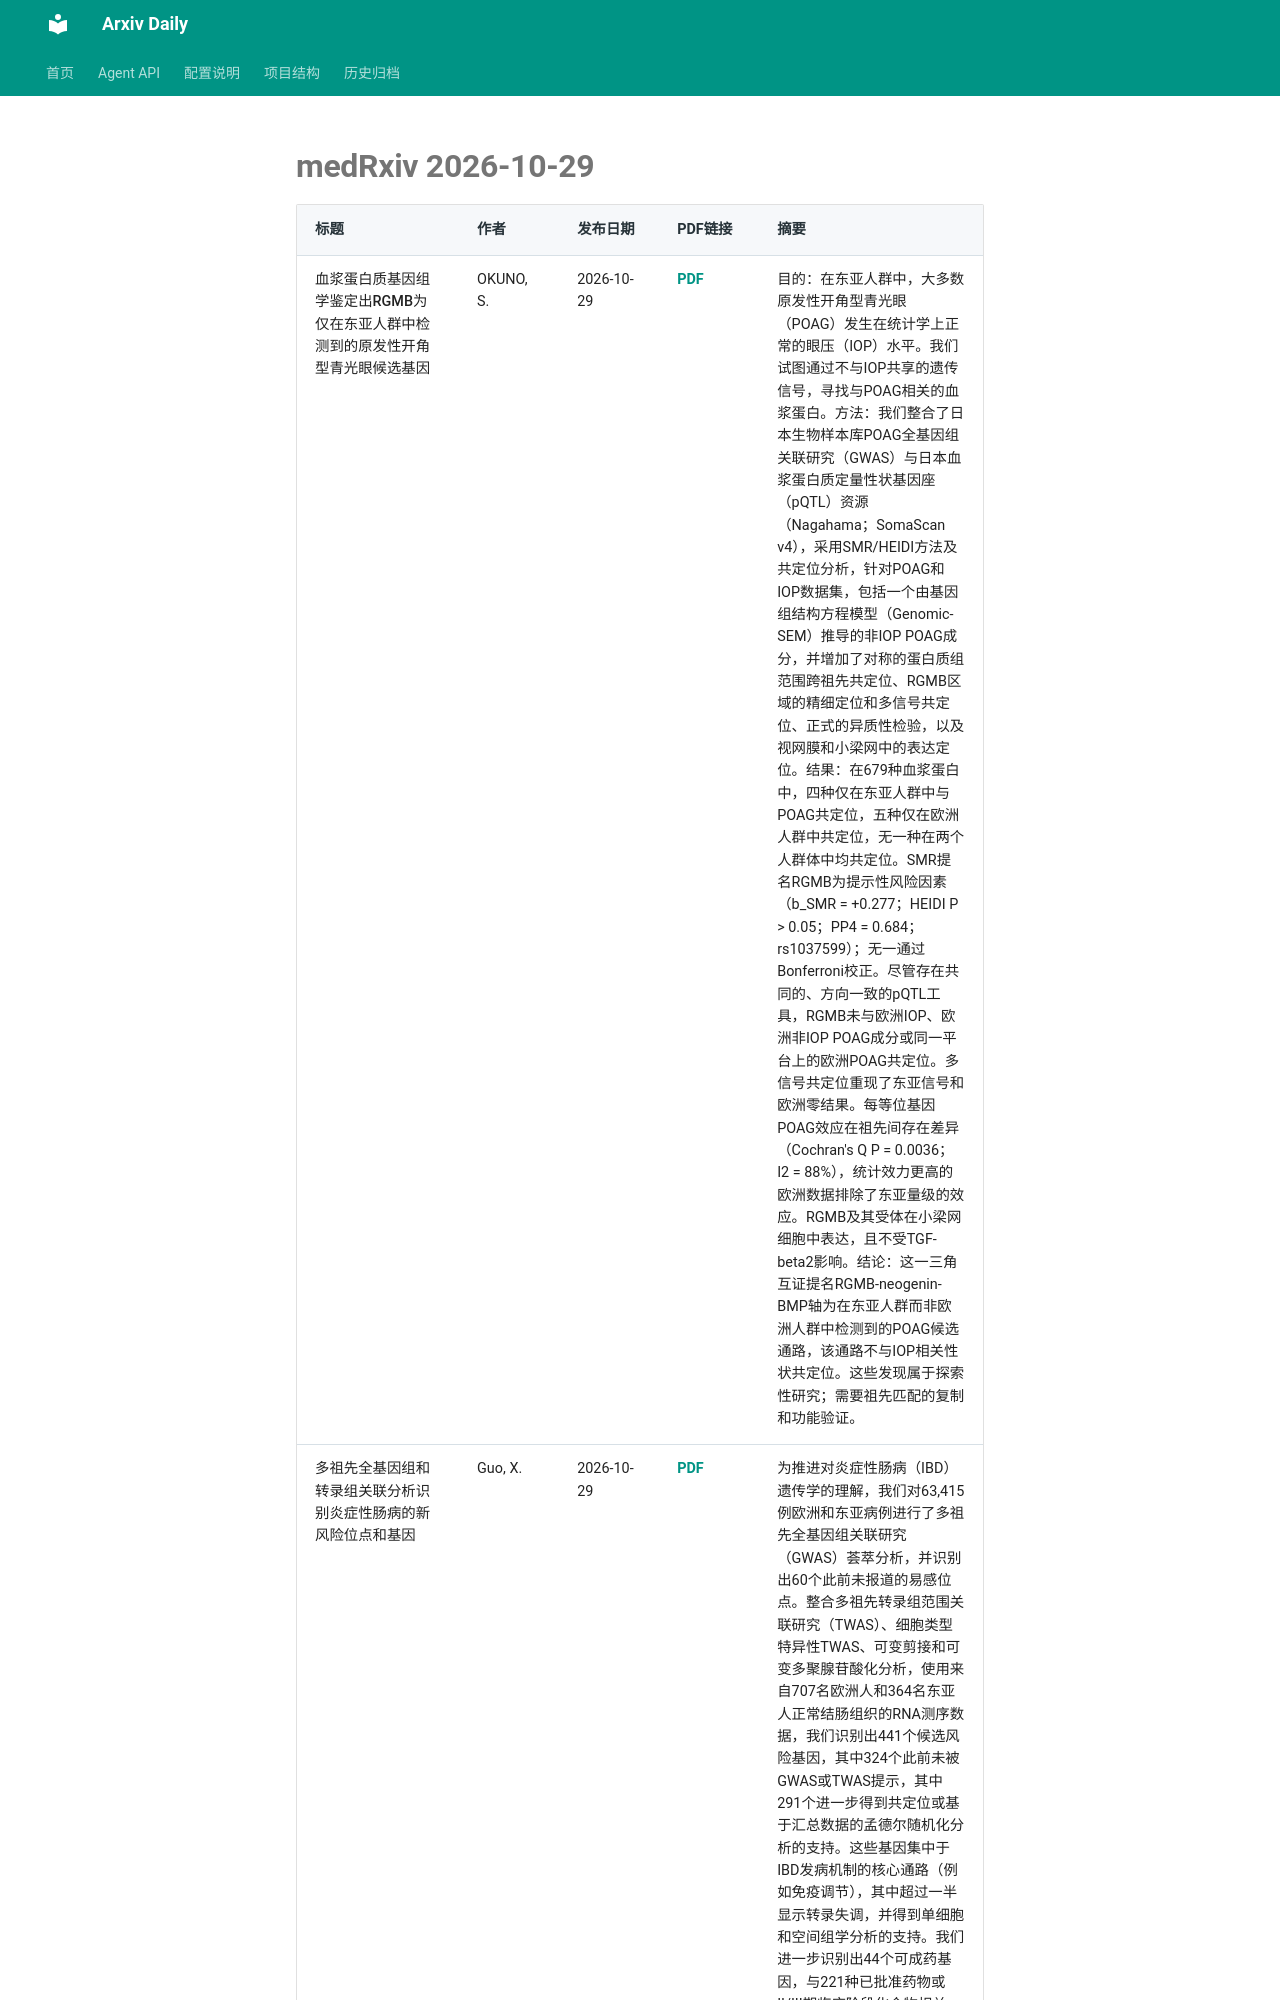

repository: Lcollection/Arxiv_Daily · page: daily-papers/2026-10-29-medrxiv/index.html · generator: mkdocs

# medRxiv 2026-10-29

| 标题 | 作者 | 发布日期 | PDF链接 | 摘要 |
|------|------|----------|--------|------|
| 血浆蛋白质基因组学鉴定出RGMB为仅在东亚人群中检测到的原发性开角型青光眼候选基因 | OKUNO, S. | 2026-10-29 | [PDF](https://www.medrxiv.org/content/10.64898/2026.10.26.26366459v1.full.pdf) | 目的：在东亚人群中，大多数原发性开角型青光眼（POAG）发生在统计学上正常的眼压（IOP）水平。我们试图通过不与IOP共享的遗传信号，寻找与POAG相关的血浆蛋白。方法：我们整合了日本生物样本库POAG全基因组关联研究（GWAS）与日本血浆蛋白质定量性状基因座（pQTL）资源（Nagahama；SomaScan v4），采用SMR/HEIDI方法及共定位分析，针对POAG和IOP数据集，包括一个由基因组结构方程模型（Genomic-SEM）推导的非IOP POAG成分，并增加了对称的蛋白质组范围跨祖先共定位、RGMB区域的精细定位和多信号共定位、正式的异质性检验，以及视网膜和小梁网中的表达定位。结果：在679种血浆蛋白中，四种仅在东亚人群中与POAG共定位，五种仅在欧洲人群中共定位，无一种在两个人群体中均共定位。SMR提名RGMB为提示性风险因素（b_SMR = +0.277；HEIDI P > 0.05；PP4 = 0.684；rs1037599）；无一通过Bonferroni校正。尽管存在共同的、方向一致的pQTL工具，RGMB未与欧洲IOP、欧洲非IOP POAG成分或同一平台上的欧洲POAG共定位。多信号共定位重现了东亚信号和欧洲零结果。每等位基因POAG效应在祖先间存在差异（Cochran's Q P = 0.0036；I2 = 88%），统计效力更高的欧洲数据排除了东亚量级的效应。RGMB及其受体在小梁网细胞中表达，且不受TGF-beta2影响。结论：这一三角互证提名RGMB-neogenin-BMP轴为在东亚人群而非欧洲人群中检测到的POAG候选通路，该通路不与IOP相关性状共定位。这些发现属于探索性研究；需要祖先匹配的复制和功能验证。 |
| 多祖先全基因组和转录组关联分析识别炎症性肠病的新风险位点和基因 | Guo, X. | 2026-10-29 | [PDF](https://www.medrxiv.org/content/10.1101/2025.09.23.25336483v1.full.pdf) | 为推进对炎症性肠病（IBD）遗传学的理解，我们对63,415例欧洲和东亚病例进行了多祖先全基因组关联研究（GWAS）荟萃分析，并识别出60个此前未报道的易感位点。整合多祖先转录组范围关联研究（TWAS）、细胞类型特异性TWAS、可变剪接和可变多聚腺苷酸化分析，使用来自707名欧洲人和364名东亚人正常结肠组织的RNA测序数据，我们识别出441个候选风险基因，其中324个此前未被GWAS或TWAS提示，其中291个进一步得到共定位或基于汇总数据的孟德尔随机化分析的支持。这些基因集中于IBD发病机制的核心通路（例如免疫调节），其中超过一半显示转录失调，并得到单细胞和空间组学分析的支持。我们进一步识别出44个可成药基因，与221种已批准药物或II/III期临床阶段化合物相关。我们
